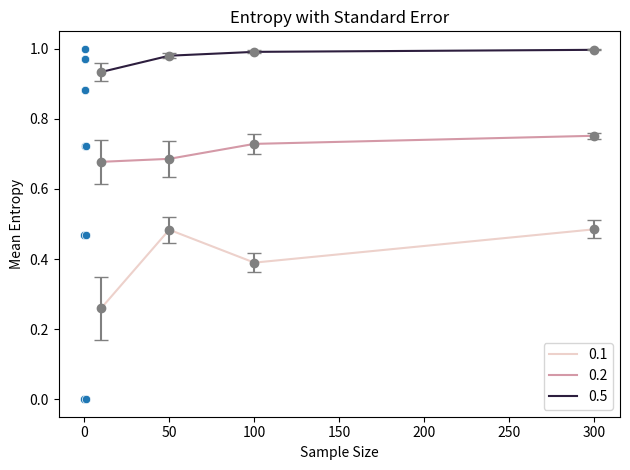
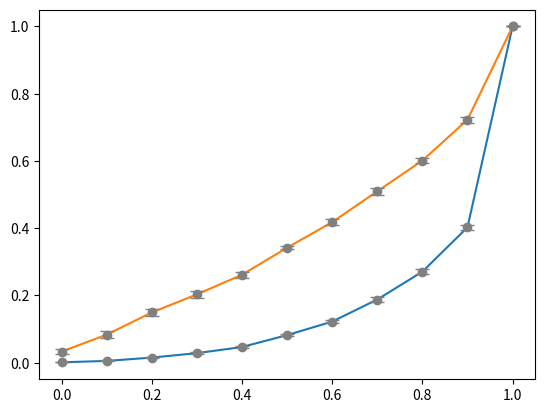

Source code (Python) for these figures, in order:
# -*- coding: utf-8 -*-
"""Information_Theory.ipynb

Automatically generated by Colab.

Original file is located at
    https://colab.research.google.com/drive/1RaTM7HCo6CLf4HUDRW3rfE4F5cldL6-O
"""

import pandas as pd
import numpy as np
import seaborn as sns
import matplotlib.pyplot as plt
import math
import random

"""#Entropy
$H(X) = -\sum_{x\in X}p(x_i)log_2 (p(x_i))$
"""

def entropy(prob):
  p1 = prob
  p2 = 1 - prob
  if p1 == 0 or p2 == 0:
    return 0
  ent = -((p1 * math.log2(p1)) + (p2 * math.log2(p2)))
  return ent

entropy(0.1)

probs = np.arange(0.0, 1.1, 0.1)
ent = []
for i in (probs):
  ent.append(entropy(i))
sns.scatterplot(x = probs, y = ent)

def entropyPop(prob, sample_size):
  pop_sample = random.choices([0, 1], weights = [prob, 1 - prob], k = sample_size)
  return entropy(pop_sample.count(1)/sample_size)

sample_sizes = [10, 50, 100, 300]
prob = [0.1, 0.2, 0.5]
sim ={}
sim["sample_sizes"] = []
sim["prob"] =[]
sim["avgEntropy"] = []
sim["stdError"]  =  []
for i in range(len(sample_sizes)):
  for y in range(len(prob)):
    sim["sample_sizes"].append(sample_sizes[i])
    sim["prob"].append(prob[y])
    entropyList = []
    for x in range(0, 10):
      entropyList.append(entropyPop(prob[y], sample_sizes[i]))
    sim["avgEntropy"].append(np.mean(entropyList))
    sim["stdError"].append(np.std(entropyList,ddof=1)/np.sqrt(len(entropyList)))
df = pd.DataFrame(sim)
sns.lineplot(x= df["sample_sizes"],  y=df["avgEntropy"] , hue = df["prob"])
plt.errorbar(df["sample_sizes"], df["avgEntropy"], yerr = df["stdError"], fmt='o', color='gray', capsize=5, linestyle='None')
plt.xlabel('Sample Size')
plt.ylabel('Mean Entropy')
plt.title('Entropy with Standard Error')
plt.legend()
plt.tight_layout()
plt.show()

link = {}
link["locus1"] = random.choices([1,0], weights = [0.3,0.7], k = 10)
link["locus2"] = random.choices([1,0], weights = [0.3,0.7], k = 10)

df = pd.DataFrame(link)
df
#row = each member of your sample population
#col = each col represents locus or site on DNA
#0 = ancestral state
#1 = mutated state

samp_x = random.choices([1,0], weights = [0.3,0.7], k = 10)
def freq(samp_pop):
  count1 = samp_pop.count(1)
  samp_size = len(samp_pop)
  freq1 = count1/samp_size
  return freq1
entropy(freq(samp_x))

"""#Joint Entropy
$H(X,Y) = -\sum_{x,y}p(x,y)log_2(p(x,y)) $
"""

def combineTwoLists(samp_pop1, samp_pop2):
 if len(samp_pop1) == len(samp_pop2):
  ListT = []
  for i in range(len(samp_pop1)):
    ListT.append((samp_pop1[i], samp_pop2[i]))
  return ListT

def sumLog(int):
  if int == 0:
    return 0
  return (int * math.log2(int))

def JointEntropy(samp_pop1, samp_pop2):
    x = combineTwoLists(samp_pop1, samp_pop2)
    p1 = x.count((0,0))/len(samp_pop1)
    p2 = x.count((0,1))/len(samp_pop1)
    p3 = x.count((1,0))/len(samp_pop1)
    p4 = x.count((1,1))/len(samp_pop1)
    return -((sumLog(p1)) + sumLog(p2) + sumLog(p3) + sumLog(p4))

JointEntropy(random.choices([1,0], weights = [0.3,0.7], k = 10),  random.choices([1,0], weights = [0.3,0.7], k = 10))

"""#Mutual Information
MI(X,Y) = H(X) + H(Y) - H(X,Y)
**input**: Two binary lists of the same length representing allele at two loci
**output**: MI(List1, List2)

H(X) = ent, H(Y) = ent, H(X,Y) = Joint ent
"""

def MutualInformationStandard(samp_pop1, samp_pop2):
  ent1 = entropy(freq(samp_pop1))
  ent2 = entropy(freq(samp_pop2))
  J_ent = JointEntropy(samp_pop1, samp_pop2)
  Mut_Inf = ent1 + ent2 - J_ent
  MIR = Mut_Inf/min(ent1,ent2)
  return MIR

MutualInformationStandard(random.choices([1,0], weights = [0.3,0.7], k = 1000),  random.choices([1,0], weights = [0.3,0.7], k = 1000))

import numpy as np
from scipy.stats import norm, binom

#input:  sample_size and r the correlation coefficient
#output: two binary vectors of size sample_size with correlation approx r.
def createBinaryList(sample_size,r):
  z = np.random.randn(2, sample_size)
  #print(z)
  if 0<r and r<1:
    my_list = [1,r,r,1]
    sigma = np.array(my_list).reshape(2,2)
    s = np.linalg.cholesky(sigma)    #for symmetric matrices cholesky does a outputs a lower triangular matrix. s=Lower.Upper o
    z = np.dot(s,z)
  #print(z)

  u = norm.cdf(z)  # translates the CDF elementwise, returning a matrix of probabilities.  F(z_ij)=P(Z<=z_ij)
  row_probs = u[0, :]
  quantiles = binom.ppf(row_probs,n=1,p=0.5)
  site1 = quantiles
  site2 = site1
  if r < 1:
    row_probs = u[1, :]
    quantiles = binom.ppf(row_probs,n=1,p=0.5)
    site2 = quantiles
  return [r,site1,site2]

createBinaryList(10,.9)

binLists = createBinaryList(1000,0.5)
MutualInformationStandard(binLists[1].tolist(), binLists[2].tolist())

"""#Detecting Linkage with $D' \text{and } r^2 $
$D = P(AB) - P(A)*P(B)

$D' = \frac{D}{min(P(A)*P(b),(a)*P(B)}$ $ \text { if } D>0 $

$D' = \frac{D}{max(-P(A)*P(B),-P(a)*P(b))}$ $\text { if } D<0 $
"""

def Dprime(samp_pop1, samp_pop2):
  freq_x1 = samp_pop1.count(1)/len(samp_pop1)
  freq_x0 = samp_pop1.count(0)/len(samp_pop1)
  freq_y1 = samp_pop2.count(1)/len(samp_pop2)
  freq_y0 = samp_pop2.count(0)/len(samp_pop2)
  combList = combineTwoLists(samp_pop1, samp_pop2)
  freq_xy11 = combList.count((1,1))/len(combList)
  D = ((freq_xy11) - (freq_x1)*(freq_y1))
  if D > 0:
    Dp = D/(min((freq_x1)*(freq_y0), (freq_x0)*(freq_y1)))
  if D < 0:
    Dp = D/(max(-(freq_x1)*(freq_y1), -(freq_x0)*(freq_y0)))
  return Dp

seq = np.arange(0, 1.1, 0.1)
avgMIR = []
avgDP = []
stderrMIR = []
stderrDP = []
for x in range(len(seq)):
  entlist = []
  dplist = []
  for y in range(10):
    samps = createBinaryList(1000, r = seq[x])
    samp_pop1 = samps[1].tolist()
    samp_pop2 = samps[2].tolist()
    entlist.append(MutualInformationStandard(samp_pop1, samp_pop2))
    dplist.append(Dprime(samp_pop1, samp_pop2))
  avgMIR.append(np.mean(entlist))
  stderrMIR.append(np.std(entlist)/np.sqrt(10))
  avgDP.append(np.mean(dplist))
  stderrDP.append(np.std(dplist)/np.sqrt(10))

sns.lineplot(x = seq, y = avgMIR)
sns.lineplot(x = seq, y = avgDP)
plt.errorbar(seq, avgMIR, yerr = stderrMIR, fmt='o', color='gray', capsize=5, linestyle='None')
plt.errorbar(seq, avgDP, yerr = stderrDP, fmt='o', color='gray', capsize=5, linestyle='None')
